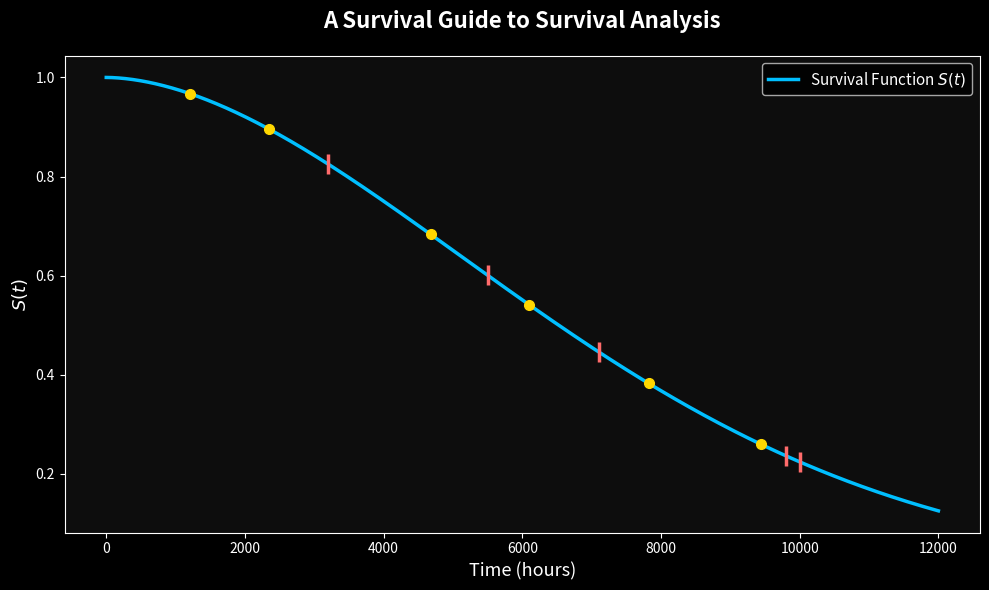

Write the Python code that produced this figure.
import matplotlib.pyplot as plt
import numpy as np

# Dark theme
plt.style.use('dark_background')
fig, ax = plt.subplots(figsize=(10, 6))

# Simulated Weibull survival curve
t = np.linspace(0, 12000, 1000)
S = np.exp(-(t/8000)**1.8)

ax.plot(t, S, color='#00BFFF', linewidth=2.5, label='Survival Function $S(t)$')

# Censored observations — tick marks on the curve
censored_times = [3200, 5500, 7100, 9800, 10000]
for ct in censored_times:
    s_val = np.exp(-(ct/8000)**1.8)
    ax.plot(ct, s_val, '|', color='#FF6B6B', markersize=14, markeredgewidth=2.5)

# Failed observations — dots on the curve
failed_times = [1205, 2341, 4678, 6102, 7823, 9441]
for ft in failed_times:
    s_val = np.exp(-(ft/8000)**1.8)
    ax.plot(ft, s_val, 'o', color='#FFD700', markersize=7)

ax.set_xlabel('Time (hours)', color='white', fontsize=13)
ax.set_ylabel('$S(t)$', color='white', fontsize=13)
ax.set_title('A Survival Guide to Survival Analysis', 
             color='white', fontsize=16, fontweight='bold', pad=20)
ax.legend(fontsize=11, loc='upper right')
ax.set_facecolor('#0d0d0d')
fig.patch.set_facecolor('#0d0d0d')

plt.tight_layout()
plt.savefig('cover.png', dpi=150, bbox_inches='tight')
plt.show()
